pico-8 play session: hold → + tap 🅾

[t = 1 s] hold → ~1s, tap 🅾 ~2×
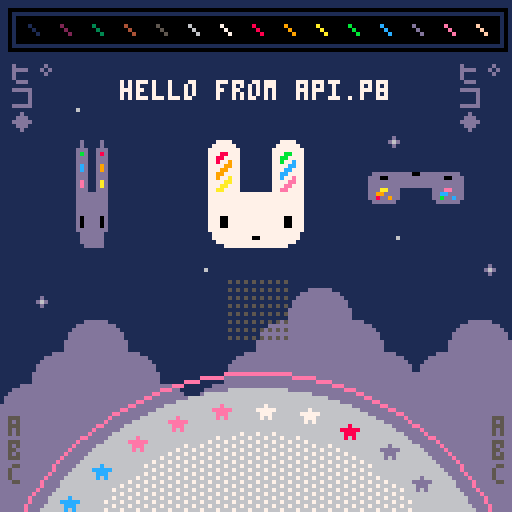
[t = 2 s] hold → ~2s, tap 🅾 ~4×
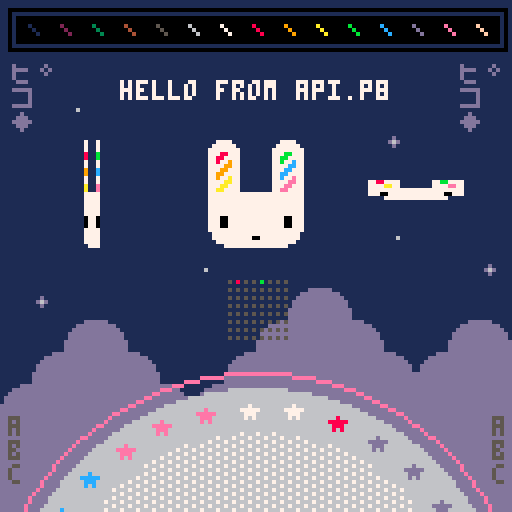
[t = 4 s] hold → ~4s, tap 🅾 ~7×
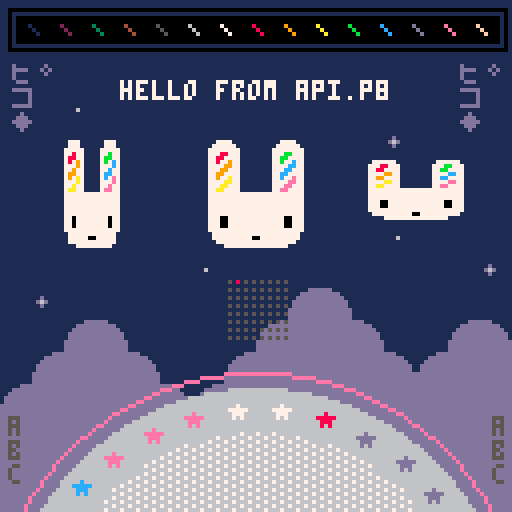
[t = 6 s] hold → ~6s, tap 🅾 ~10×
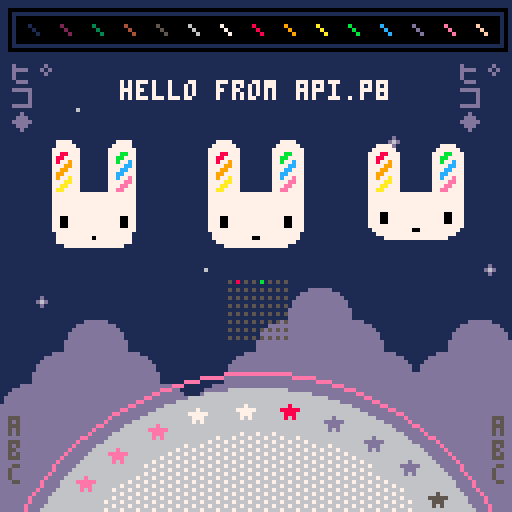

pico-8 cartridge
version 19
__lua__
-- api.p8 by zep
-- demos most api functions

-- _draw() called once per frame
function _draw()
	
	-- clear screen to dark blue
	cls(1)
	
	-- ❎: mess with camera / clipping
	camera() -- reset
	if (btn(❎)) then
	 camera(cos(t()/6)*20,0)
	 clip(4,16,120,96)--x,y,w,h
	end
	
	-- draw whole map
	map()
	
	-- circles  x,y,radius,col
	circfill(64,160,63,6)
	circ(64,160,67,14)
	
	-- with fill pattern
	fillp(░)
	circfill(64,160,52,7)
	fillp() -- reset
	
	-- rectangles x0,y0,x1,y1,col
	rectfill(4,4,124,10,0)
	rect(2,2,126,12,0)
	
	-- lines: x0,y0,x1,y1,col
	-- (palette at top)
	for i=1,15 do
	 line(i*8-1, 6, i*8+1, 8, i)
	end
	
	-- strings
 
	num=8
	str="hello "
	str..="from api.p"..num
	str_len=#str
	
	-- print: str,x,y,col
	print(str, 64-str_len*2, 20, 7)
	
	-- tables / arrays
	
	tbl={"a"} -- single element
	
	add(tbl,"b") -- add to end
	add(tbl,"d")
	add(tbl,"c")
	del(tbl,"d") --remove by value
	
	-- iterate over the table
	-- (draw letters bottom left)
	cursor(2,104,5) -- x,y,col
	foreach(tbl,print)
	
	-- another way to iterate
	cursor(123,104,5)
	for i in all(tbl) do
	 print(i)
	end
	
	-- iterate with a for loop
	-- starts at index 1! (not 0)
	tbl={"ヒ゜","コ","◆"}
	
	for i=1,#tbl do
	 print(tbl[i],2,  10+i*6,13)
	 print(tbl[i],114,10+i*6,13)
	end
	
	
	-- draw sprites
	palt(2,true) --draw transparent
	palt(0,false)--draw solid (eyes)
	spr(2,48,32,4,4)
	
	-- stretched sprites
	-- (spinning bunnys)
	
	-- w: width to draw
	-- (1 turn ever 2 seconds)
	w = cos(t()/2) * 32
	
	-- draw back sides indigo
	if (w < 0) pal(7,13)
	
	--[[
	sspr: stretch sprite
	■ first 4 parameters specify
	  the source rect (x,y,w,h)
	■ last 4 params specify the
	  rectangle to draw (x,y,w,h)
	--]]
	sspr(16,0,32,32,
	    24-w/2,32,w,32)
	-- re-use w to mean height
	-- for vertical spinning
	sspr(16,0,32,32,
	    88,48-w/2,32,w)
	
	pal() -- reset palette
	
	-- rotating star sprites
	for i=0,31 do
	
	 -- angle based on time
	 local a=(i+t()*2)/32
	 
	 -- screen position
	 sx=64 +cos(a)*57 - 4
	 sy=160+sin(a)*57 - 4
	 
	 -- grab pixels from spritesheet
	 -- to use as color
	 ssx = 64+i%16   -- x location
	 col=sget(ssx,0) -- grab it
	 
	 -- draw star in that color
	 pal(7,col) -- (remap white)
	 spr(16, sx,sy)
	 
	end
	pal() -- reset
	
	-- draw state of buttons
	for pl=0,7 do
		for b=0,7 do
		 sx=57+b*2
		 sy=70+pl*2
		 col=5
		 if (btn(b,pl)) col=b+7
		 pset(sx,sy,col)
		end
	end

end

-- _update(): called 30 fps
-- (use _update60 for 60fps)
function _update()
	
	-- button pressed: play a sfx
	if (btnp(🅾️)) then
		sfx(0)
	end
	
end

-- _init() called once at start
function _init()
	
	-- music loops every 4 patterns
	-- because the loop-back flag
	-- is set on pattern 3
	music(0)
	
end
__gfx__
00000000000000002222222222222222222222222222222200000dddddd00000ddd877eeecccdd55000000000000000000000000000000000000000000000000
000000000000000022222222222222222222222222222222000dddddddddd0000000000000000000000000000000000000000000000000000000000000000000
00700700000000002222222222222222222222222222222200dddddddddddd000000000000000000000000000000000000000000000000000000000000000000
0007700000000000222222777722222222222277772222220dddddddddddddd00000000000000000000000000000000000000000000000000000000000000000
0007700000000000222227777772222222222777777222220dddddddddddddd00000000000000000000000000000000000000000000000000000000000000000
007007000000000022227777777722222222777777772222dddddddddddddddd0000000000000000000000000000000000000000000000000000000000000000
000000000000000022227778877722222222777bb7772222dddddddddddddddd0000000000000000000000000000000000000000000000000000000000000000
00000000000000002222778877772222222277bb77772222dddddddddddddddd0000000000000000000000000000000000000000000000000000000000000000
00000000000000002222778779772222222277b77c772222dddddddd000000000000000000000000000000000000000000000000000000000000000000000000
0000000000000000222277779977222222227777cc772222dddddddd000000000000000000000000000000000000000000000000000000000000000000000000
000070000000000022227779977722222222777cc7772222dddddddd000000000000000000000000000000000000000000000000000000000000000000000000
00777770000000002222779977772222222277cc77772222dddddddd000000000000000000000000000000000000000000000000000000000000000000000000
0007770000000000222277977a772222222277c77e772222dddddddd000000000000000000000000000000000000000000000000000000000000000000000000
000707000000000022227777aa77222222227777ee772222dddddddd000000000000000000000000000000000000000000000000000000000000000000000000
00000000000000002222777aa77722222222777ee7772222dddddddd000000000000000000000000000000000000000000000000000000000000000000000000
0000000000000000222277aa77772222222277ee77772222dddddddd000000000000000000000000000000000000000000000000000000000000000000000000
00000000000000002222777777777777777777777777222200000000000000000000000000000000000000000000000000000000000000000000000000000000
00000000000000002222777777777777777777777777222200000000000000000000000000000000000000000000000000000000000000000000000000000000
00000000000000002222777777777777777777777777222200d00000000000000000000000000000000000000000000000000000000000000000000000000000
0000000000000000222277777777777777777777777722220d6d0000000600000000000000000000000000000000000000000000000000000000000000000000
00000000000000002222777777777777777777777777222200d00000000000000000000000000000000000000000000000000000000000000000000000000000
00000000000000002222777777777777777777777777222200000000000000000000000000000000000000000000000000000000000000000000000000000000
00000000000000002222777007777777777777700777222200000000000000000000000000000000000000000000000000000000000000000000000000000000
00000000000000002222777007777777777777700777222200000000000000000000000000000000000000000000000000000000000000000000000000000000
00000000000000002222777007777777777777700777222200000000000000000000000000000000000000000000000000000000000000000000000000000000
00000000000000002222777777777777777777777777222200000000000000000000000000000000000000000000000000000000000000000000000000000000
00000000000000002222277777777777777777777772222200000000000000000000000000000000000000000000000000000000000000000000000000000000
00000000000000002222277777777770077777777772222200000000000000000000000000000000000000000000000000000000000000000000000000000000
00000000000000002222227777777777777777777722222200000000000000000000000000000000000000000000000000000000000000000000000000000000
00000000000000002222222277777777777777772222222200000000000000000000000000000000000000000000000000000000000000000000000000000000
00000000000000002222222222222222222222222222222200000000000000000000000000000000000000000000000000000000000000000000000000000000
00000000000000002222222222222222222222222222222200000000000000000000000000000000000000000000000000000000000000000000000000000000
__map__
0000000000000000000000000000000000000000000000000000000000000000000000000000000000000000000000000000000000000000000000000000000000000000000000000000000000000000000000000000000000000000000000000000000000000000000000000000000000000000000000000000000000000000
0000000000000000000000000000000000000000000000000000000000000000000000000000000000000000000000000000000000000000000000000000000000000000000000000000000000000000000000000000000000000000000000000000000000000000000000000000000000000000000000000000000000000000
0000000000000000000000000000000000000000000000000000000000000000000000000000000000000000000000000000000000000000000000000000000000000000000000000000000000000000000000000000000000000000000000000000000000000000000000000000000000000000000000000000000000000000
0000270000000000000000000000000000000000000000000000000000000000000000000000000000000000000000000000000000000000000000000000000000000000000000000000000000000000000000000000000000000000000000000000000000000000000000000000000000000000000000000000000000000000
0000000000000000000000002600000000000000000000000000000000000000000000000000000000000000000000000000000000000000000000000000000000000000000000000000000000000000000000000000000000000000000000000000000000000000000000000000000000000000000000000000000000000000
0000000000000000002700000000000000000000000000000000000000000000000000000000000000000000000000000000000000000000000000000000000000000000000000000000000000000000000000000000000000000000000000000000000000000000000000000000000000000000000000000000000000000000
0000000000000000000000000000000000000000000000000000000000000000000000000000000000000000000000000000000000000000000000000000000000000000000000000000000000000000000000000000000000000000000000000000000000000000000000000000000000000000000000000000000000000000
0000000000000000000000002700000000000000000000000000000000000000000000000000000000000000000000000000000000000000000000000000000000000000000000000000000000000000000000000000000000000000000000000000000000000000000000000000000000000000000000000000000000000000
0000000000002700000000000000002600000000000000000000000000000000000000000000000000000000000000000000000000000000000000000000000000000000000000000000000000000000000000000000000000000000000000000000000000000000000000000000000000000000000000000000000000000000
0026000000000000000607000000000000000000000000000000000000000000000000000000000000000000000000000000000000000000000000000000000000000000000000000000000000000000000000000000000000000000000000000000000000000000000000000000000000000000000000000000000000000000
0000060700000000061616070000060700000000000000000000000000000000000000000000000000000000000000000000000000000000000000000000000000000000000000000000000000000000000000000000000000000000000000000000000000000000000000000000000000000000000000000000000000000000
0006161607000006161616160706161600000000000000000000000000000000000000000000000000000000000000000000000000000000000000000000000000000000000000000000000000000000000000000000000000000000000000000000000000000000000000000000000000000000000000000000000000000000
0616161616070616161616161616161600000000000000000000000000000000000000000000000000000000000000000000000000000000000000000000000000000000000000000000000000000000000000000000000000000000000000000000000000000000000000000000000000000000000000000000000000000000
1616161616161616161616161616161600000000000000000000000000000000000000000000000000000000000000000000000000000000000000000000000000000000000000000000000000000000000000000000000000000000000000000000000000000000000000000000000000000000000000000000000000000000
1616161616161616161616161616161600000000000000000000000000000000000000000000000000000000000000000000000000000000000000000000000000000000000000000000000000000000000000000000000000000000000000000000000000000000000000000000000000000000000000000000000000000000
1616161616161616161616161616161600000000000000000000000000000000000000000000000000000000000000000000000000000000000000000000000000000000000000000000000000000000000000000000000000000000000000000000000000000000000000000000000000000000000000000000000000000000
